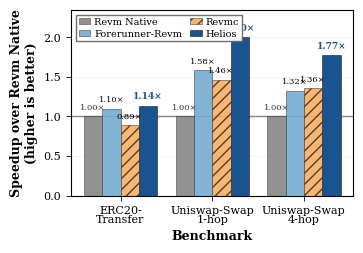

The script that saved this image:
import matplotlib.pyplot as plt
import numpy as np

# Set publication-quality parameters for double-column paper
# Target width: ~3.5 inches (single column) or ~7 inches (full width)
plt.rcParams['font.family'] = 'serif'
plt.rcParams['font.serif'] = ['Times New Roman', 'Times', 'DejaVu Serif']
plt.rcParams['mathtext.fontset'] = 'stix'
plt.rcParams['font.size'] = 8
plt.rcParams['axes.labelsize'] = 9
plt.rcParams['axes.titlesize'] = 10
plt.rcParams['xtick.labelsize'] = 8
plt.rcParams['ytick.labelsize'] = 8
plt.rcParams['legend.fontsize'] = 7
plt.rcParams['figure.titlesize'] = 10
plt.rcParams['axes.linewidth'] = 0.8
plt.rcParams['xtick.major.width'] = 0.6
plt.rcParams['ytick.major.width'] = 0.6

# Data (in microseconds)
benchmarks = ['ERC20-\nTransfer', 'Uniswap-Swap\n1-hop', 'Uniswap-Swap\n4-hop']
x = np.arange(len(benchmarks))
width = 0.20  # Width of bars

# Execution times for each system (absolute values)
revm_native_abs = [4.9406, 62.021, 172.49]
forerunner_revm_abs = [4.5099, 39.199, 130.36]
revmc_normalized_abs = [5.55, 42.35, 126.84]  # Proportionally scaled
helios_abs = [4.3465, 30.963, 97.345]

# Calculate speedup over Revm Native baseline
revm_native_speedup = [1.0, 1.0, 1.0]  # Baseline
forerunner_revm_speedup = [revm_native_abs[i] / forerunner_revm_abs[i] for i in range(3)]
revmc_speedup = [revm_native_abs[i] / revmc_normalized_abs[i] for i in range(3)]
helios_speedup = [revm_native_abs[i] / helios_abs[i] for i in range(3)]

# Create figure and axis - sized for double-column paper
# 3.5 inches width for single column, height adjusted for aspect ratio
fig, ax = plt.subplots(figsize=(3.5, 2.4))

# Define positions for bars
positions = [x - 1.5*width, x - 0.5*width, x + 0.5*width, x + 1.5*width]

# Define colors (professional scheme with better contrast)
color_revm = '#7f7f7f'          # Medium gray for baseline
color_forerunner = '#74add1'    # Light blue
color_revmc = '#fdae61'         # Orange (with hatch)
color_helios = '#1a5490'        # Deep blue (highlight)

# Plot bars with refined styling
bars1 = ax.bar(positions[0], revm_native_speedup, width, label='Revm Native',
               color=color_revm, edgecolor='#333333', linewidth=0.4, alpha=0.85)
bars2 = ax.bar(positions[1], forerunner_revm_speedup, width, label='Forerunner-Revm',
               color=color_forerunner, edgecolor='#333333', linewidth=0.4, alpha=0.9)
bars3 = ax.bar(positions[2], revmc_speedup, width, label='Revmc',
               color=color_revmc, edgecolor='#333333', linewidth=0.4,
               hatch='///', alpha=0.9)  # Hatched pattern for normalized data
bars4 = ax.bar(positions[3], helios_speedup, width, label='Helios',
               color=color_helios, edgecolor='#333333', linewidth=0.5)

# Add value labels on bars with improved visibility
label_offset = 0.06

# For Revm baseline (always 1.0)
for i, bar in enumerate(bars1):
    height = bar.get_height()
    ax.text(bar.get_x() + bar.get_width()/2., height + label_offset,
            '1.00×',
            ha='center', va='bottom', fontsize=6, color='#333333')

# For Forerunner-Revm
for i, (bar, speedup) in enumerate(zip(bars2, forerunner_revm_speedup)):
    height = bar.get_height()
    ax.text(bar.get_x() + bar.get_width()/2., height + label_offset,
            f'{speedup:.2f}×',
            ha='center', va='bottom', fontsize=6, fontweight='normal')

# For Revmc
for i, (bar, speedup) in enumerate(zip(bars3, revmc_speedup)):
    height = bar.get_height()
    ax.text(bar.get_x() + bar.get_width()/2., height + label_offset,
            f'{speedup:.2f}×',
            ha='center', va='bottom', fontsize=6, fontweight='normal')

# Helios: bold and prominent
for i, (bar, speedup) in enumerate(zip(bars4, helios_speedup)):
    height = bar.get_height()
    ax.text(bar.get_x() + bar.get_width()/2., height + label_offset,
            f'{speedup:.2f}×',
            ha='center', va='bottom', fontsize=6.5, fontweight='bold', color='#1a5490')

# Add horizontal reference line at y=1.0 (baseline)
ax.axhline(y=1.0, color='black', linestyle='-', linewidth=1.0, alpha=0.5, zorder=0)

# Labels and title
ax.set_ylabel('Speedup over Revm Native\n(higher is better)', fontweight='bold')
ax.set_xlabel('Benchmark', fontweight='bold')
ax.set_xticks(x)
ax.set_xticklabels(benchmarks, linespacing=0.9)

# Grid for readability
ax.grid(axis='y', alpha=0.3, linestyle='--', linewidth=0.4)
ax.set_axisbelow(True)

# Set y-axis limits for better visualization
ax.set_ylim([0, 2.35])

# Legend with clear positioning - move to top for compactness
legend = ax.legend(loc='upper left', framealpha=0.95, edgecolor='#666666',
                   ncol=2, columnspacing=0.8, handlelength=1.2,
                   handletextpad=0.4, borderpad=0.3, labelspacing=0.3,
                   frameon=True, fancybox=False)

# Tight layout with minimal padding
plt.tight_layout(pad=0.3)

# Save figure with high quality settings
plt.savefig('microbench_execution.pdf', dpi=600, bbox_inches='tight',
            pad_inches=0.02, backend='pdf')
plt.savefig('microbench_execution.png', dpi=600, bbox_inches='tight',
            pad_inches=0.02)

print("Figure saved successfully!")
print("\n" + "="*60)
print("SPEEDUP OVER REVM NATIVE")
print("="*60)
for i, bench in enumerate(benchmarks):
    print(f"\n{bench.replace(chr(10), ' ')}:")
    print(f"  Revm Native:      {revm_native_speedup[i]:.2f}× (baseline)")
    print(f"  Forerunner-Revm:  {forerunner_revm_speedup[i]:.2f}×")
    print(f"  Revmc:            {revmc_speedup[i]:.2f}×")
    print(f"  Helios:           {helios_speedup[i]:.2f}× ★ BEST")